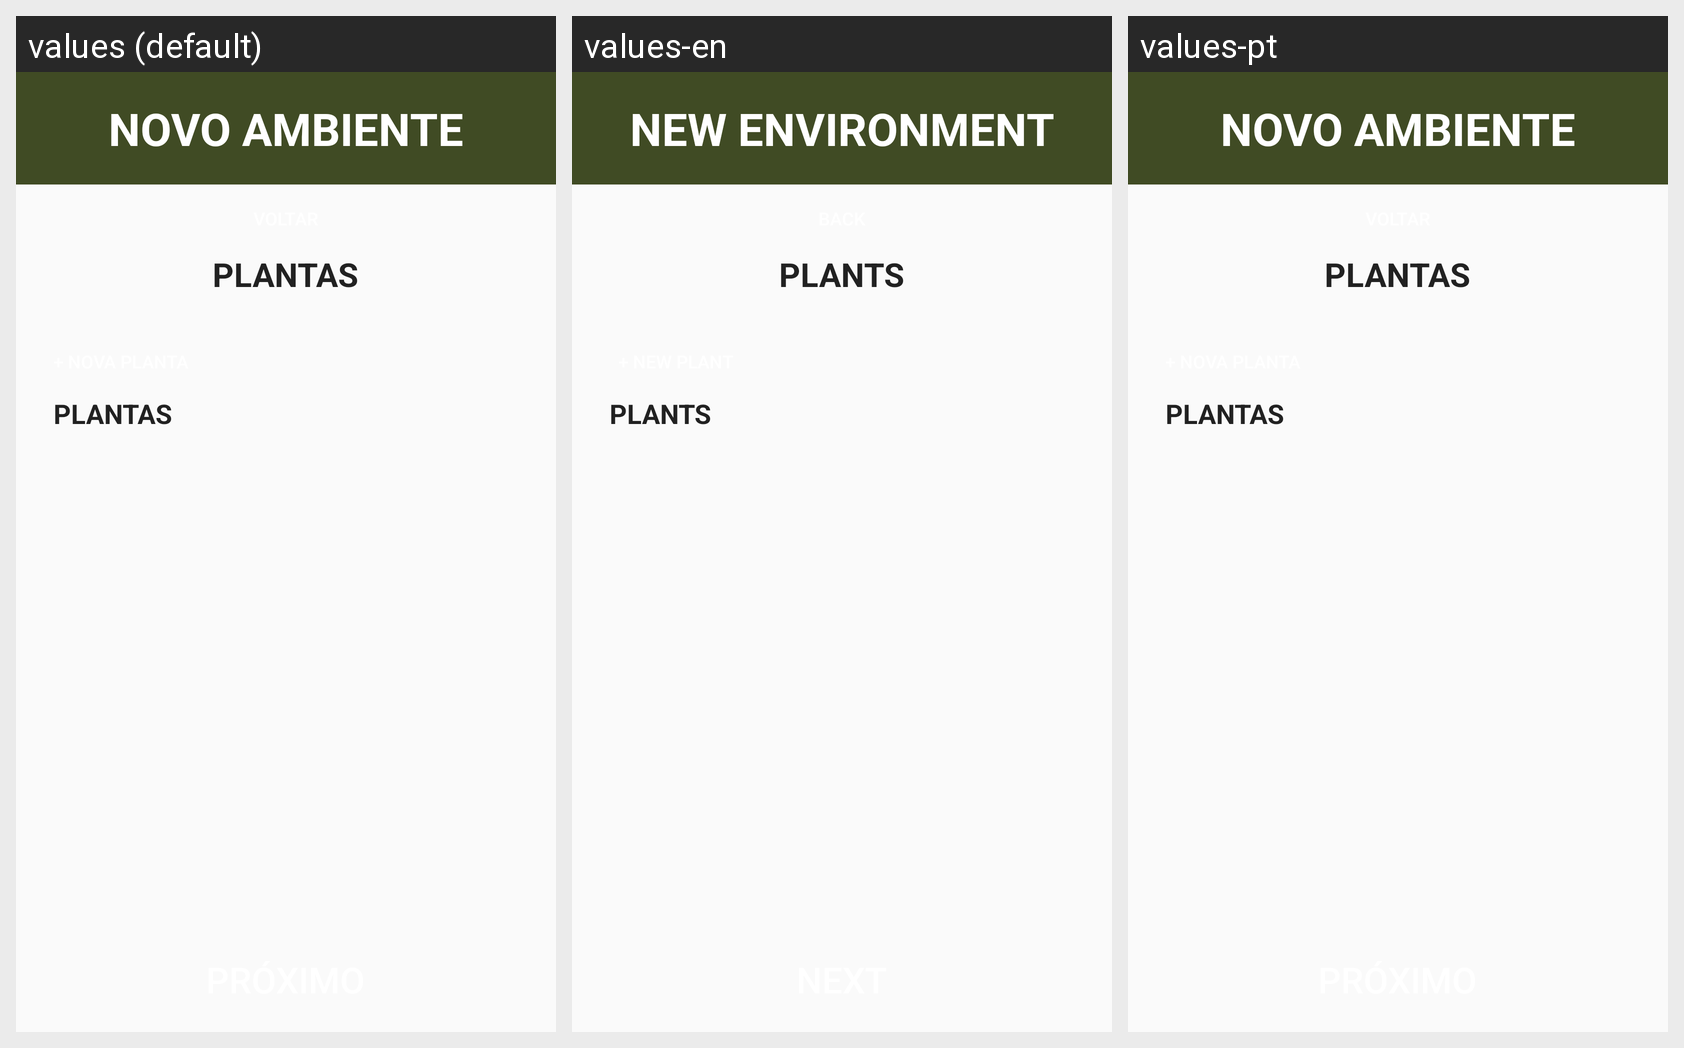

This grid shows one Android layout under several languages. Give, for every string resource on the screen, its name, the default text and each shown locale's text.
Android screen res/layout/fragment_manage_environment_plants.xml rendered under 3 locales, left to right: values (default), values-en, values-pt. Device: Nexus 5 (rendered at 1080×1920; each locale shown at half size, 540×960, under a caption strip naming it); theme Theme.EstufaSemEstufa.
Strings drawn on this screen, with the default value and each locale's value (text and hints the layout hard-codes, and strings that could not be matched under every locale, appear in the picture but are not listed):

manage_environment_title
  values: NOVO AMBIENTE
  values-en: NEW ENVIRONMENT
  values-pt: NOVO AMBIENTE  [not translated; the default value is used]

manage_environment_plants_subtitle
  values: PLANTAS
  values-en: PLANTS
  values-pt: PLANTAS  [not translated; the default value is used]

manage_environment_plants_plants_title
  values: PLANTAS
  values-en: PLANTS
  values-pt: PLANTAS  [not translated; the default value is used]
